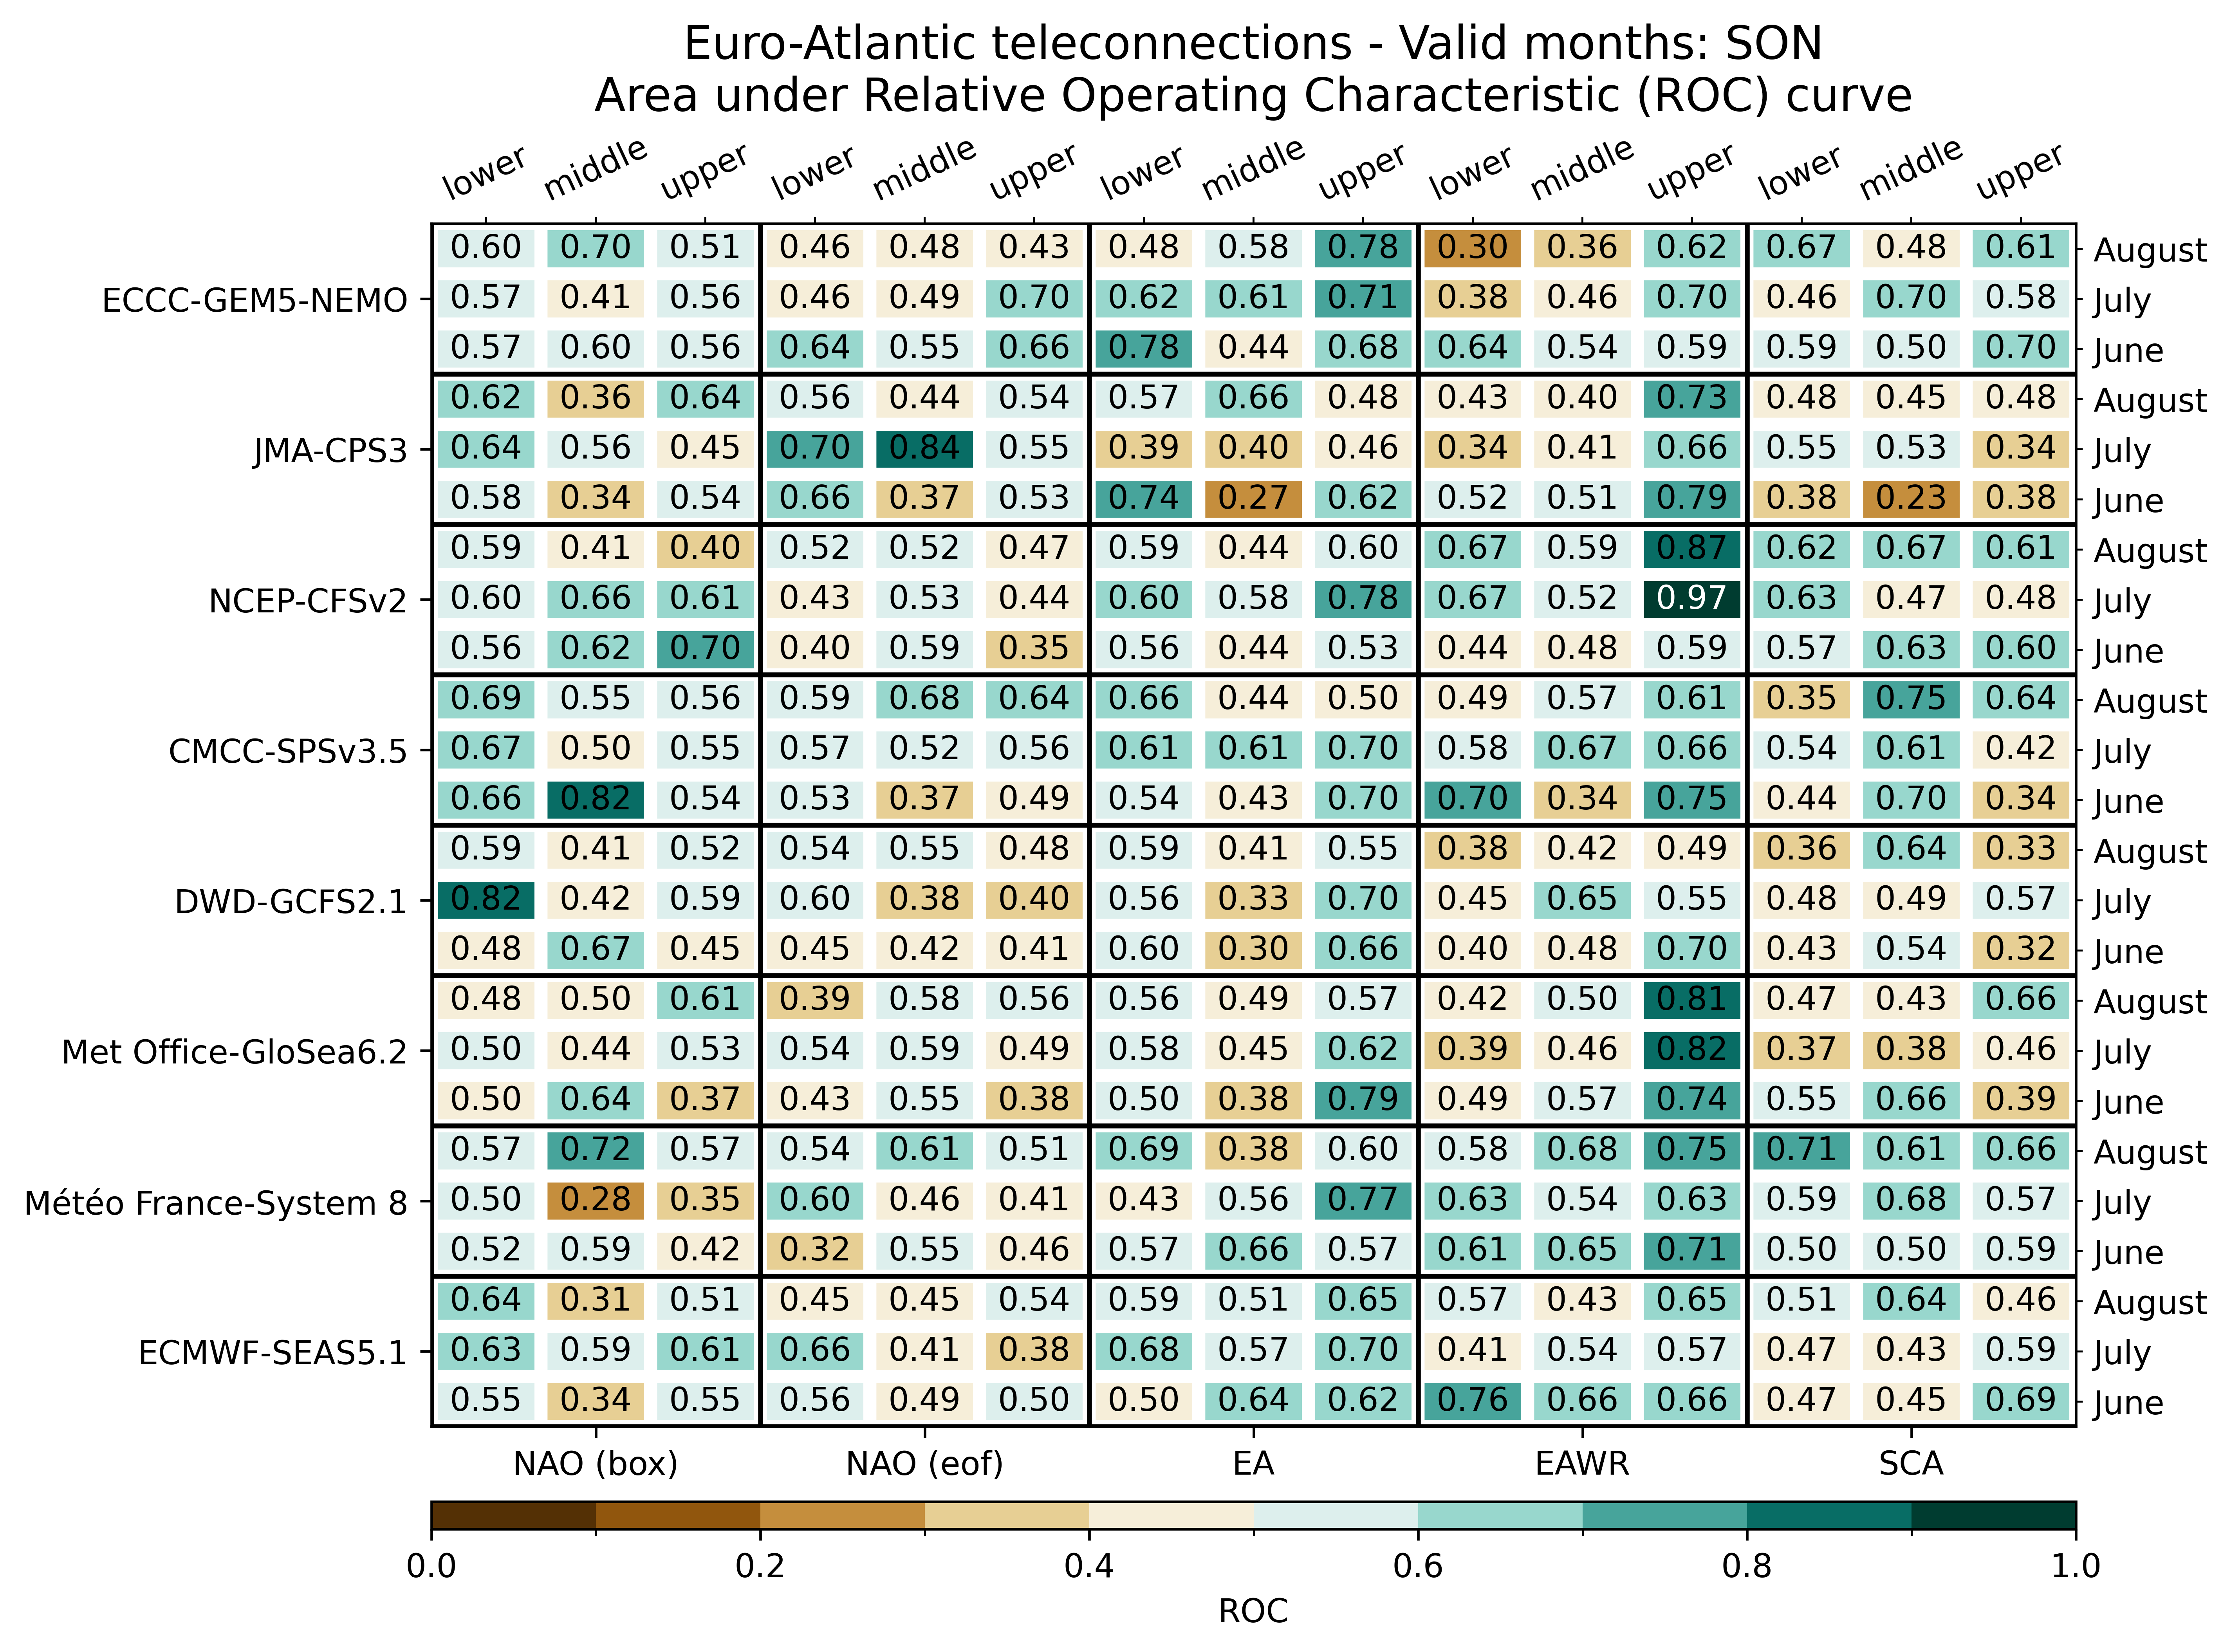

The file beside this chart, header and first rows:
, , NAO (box), NAO (box), NAO (box), NAO (eof), NAO (eof), NAO (eof), EA, EA, EA, EAWR, EAWR, EAWR, SCA, SCA, SCA
, , lower, middle, upper, lower, middle, upper, lower, middle, upper, lower, middle, upper, lower, middle, upper
ECMWF-SEAS5.1, June, 0.5508, 0.3438, 0.5547, 0.5625, 0.4883, 0.5, 0.4961, 0.6367, 0.6211, 0.7578, 0.6562, 0.6602, 0.4688, 0.4531, 0.6875
ECMWF-SEAS5.1, July, 0.6289, 0.5898, 0.6055, 0.6562, 0.4141, 0.3828, 0.6758, 0.5703, 0.6953, 0.4102, 0.5352, 0.5664, 0.4727, 0.4297, 0.5938
ECMWF-SEAS5.1, August, 0.6406, 0.3086, 0.5078, 0.4492, 0.4531, 0.5352, 0.5938, 0.5078, 0.6523, 0.5703, 0.4336, 0.6484, 0.5078, 0.6406, 0.4609
Météo France-System 8, June, 0.5156, 0.5938, 0.4219, 0.3203, 0.5508, 0.4648, 0.5664, 0.6602, 0.5703, 0.6055, 0.6523, 0.7109, 0.5039, 0.5039, 0.5938
Météo France-System 8, July, 0.5, 0.2773, 0.3477, 0.6016, 0.4609, 0.4062, 0.4258, 0.5625, 0.7734, 0.6328, 0.5352, 0.6328, 0.5898, 0.6797, 0.5703
Météo France-System 8, August, 0.5742, 0.7188, 0.5703, 0.5391, 0.6133, 0.5078, 0.6914, 0.375, 0.5977, 0.5781, 0.6758, 0.7461, 0.7148, 0.6094, 0.6602
Met Office-GloSea6.2, June, 0.4961, 0.6445, 0.3672, 0.4297, 0.5547, 0.3828, 0.5, 0.375, 0.7891, 0.4883, 0.5703, 0.7422, 0.5508, 0.6602, 0.3906
Met Office-GloSea6.2, July, 0.5, 0.4414, 0.5273, 0.5352, 0.5898, 0.4883, 0.582, 0.4453, 0.6211, 0.3945, 0.457, 0.8164, 0.3672, 0.375, 0.457
Met Office-GloSea6.2, August, 0.4766, 0.4961, 0.6094, 0.3867, 0.582, 0.5625, 0.5625, 0.4922, 0.5742, 0.4219, 0.5, 0.8086, 0.4727, 0.4297, 0.6602
DWD-GCFS2.1, June, 0.4805, 0.668, 0.4531, 0.4531, 0.418, 0.4141, 0.5977, 0.3047, 0.6602, 0.4023, 0.4766, 0.6953, 0.4258, 0.543, 0.3242
DWD-GCFS2.1, July, 0.8203, 0.4219, 0.5859, 0.5977, 0.3789, 0.3984, 0.5586, 0.3281, 0.6992, 0.4531, 0.6523, 0.5469, 0.4766, 0.4922, 0.5703
DWD-GCFS2.1, August, 0.5938, 0.4102, 0.5234, 0.543, 0.5547, 0.4844, 0.5859, 0.4062, 0.5508, 0.375, 0.418, 0.4922, 0.3555, 0.6367, 0.3281
CMCC-SPSv3.5, June, 0.6602, 0.8242, 0.5352, 0.5312, 0.3711, 0.4883, 0.543, 0.4258, 0.6953, 0.7031, 0.3359, 0.7461, 0.4375, 0.6992, 0.3359
CMCC-SPSv3.5, July, 0.6719, 0.4961, 0.5547, 0.5742, 0.5234, 0.5625, 0.6133, 0.6055, 0.6992, 0.582, 0.6719, 0.6602, 0.543, 0.6094, 0.418
CMCC-SPSv3.5, August, 0.6875, 0.5508, 0.5586, 0.5898, 0.6836, 0.6367, 0.6602, 0.4375, 0.4961, 0.4883, 0.5703, 0.6094, 0.3477, 0.75, 0.6406
NCEP-CFSv2, June, 0.5586, 0.6172, 0.7031, 0.4023, 0.5859, 0.3516, 0.5586, 0.4414, 0.5273, 0.4414, 0.4844, 0.5859, 0.5664, 0.6289, 0.6016
NCEP-CFSv2, July, 0.5977, 0.6641, 0.6055, 0.4258, 0.5273, 0.4414, 0.6016, 0.5781, 0.7812, 0.6719, 0.5234, 0.9727, 0.6328, 0.4727, 0.4805
NCEP-CFSv2, August, 0.5859, 0.4141, 0.3984, 0.5195, 0.5234, 0.4688, 0.5938, 0.4414, 0.5977, 0.668, 0.5859, 0.8672, 0.625, 0.668, 0.6133
JMA-CPS3, June, 0.582, 0.3398, 0.5352, 0.6562, 0.3711, 0.5273, 0.7422, 0.2734, 0.625, 0.5234, 0.5078, 0.7891, 0.3789, 0.2305, 0.3789
JMA-CPS3, July, 0.6406, 0.5625, 0.4492, 0.7031, 0.8359, 0.5508, 0.3867, 0.3984, 0.4648, 0.3398, 0.4102, 0.6562, 0.5547, 0.5273, 0.3359
JMA-CPS3, August, 0.6172, 0.3594, 0.6445, 0.5625, 0.4414, 0.543, 0.5742, 0.6641, 0.4805, 0.4297, 0.4023, 0.7344, 0.4766, 0.4531, 0.4844
ECCC-GEM5-NEMO, June, 0.5664, 0.5977, 0.5586, 0.6406, 0.5547, 0.6562, 0.7812, 0.4375, 0.6797, 0.6445, 0.543, 0.5938, 0.5938, 0.5039, 0.6992
ECCC-GEM5-NEMO, July, 0.5664, 0.4141, 0.5586, 0.4648, 0.4922, 0.6992, 0.6172, 0.6094, 0.7148, 0.375, 0.4609, 0.6992, 0.4648, 0.6953, 0.582
ECCC-GEM5-NEMO, August, 0.5977, 0.6992, 0.5078, 0.457, 0.4766, 0.4258, 0.4766, 0.5781, 0.7773, 0.2969, 0.3555, 0.6172, 0.668, 0.4844, 0.6094
